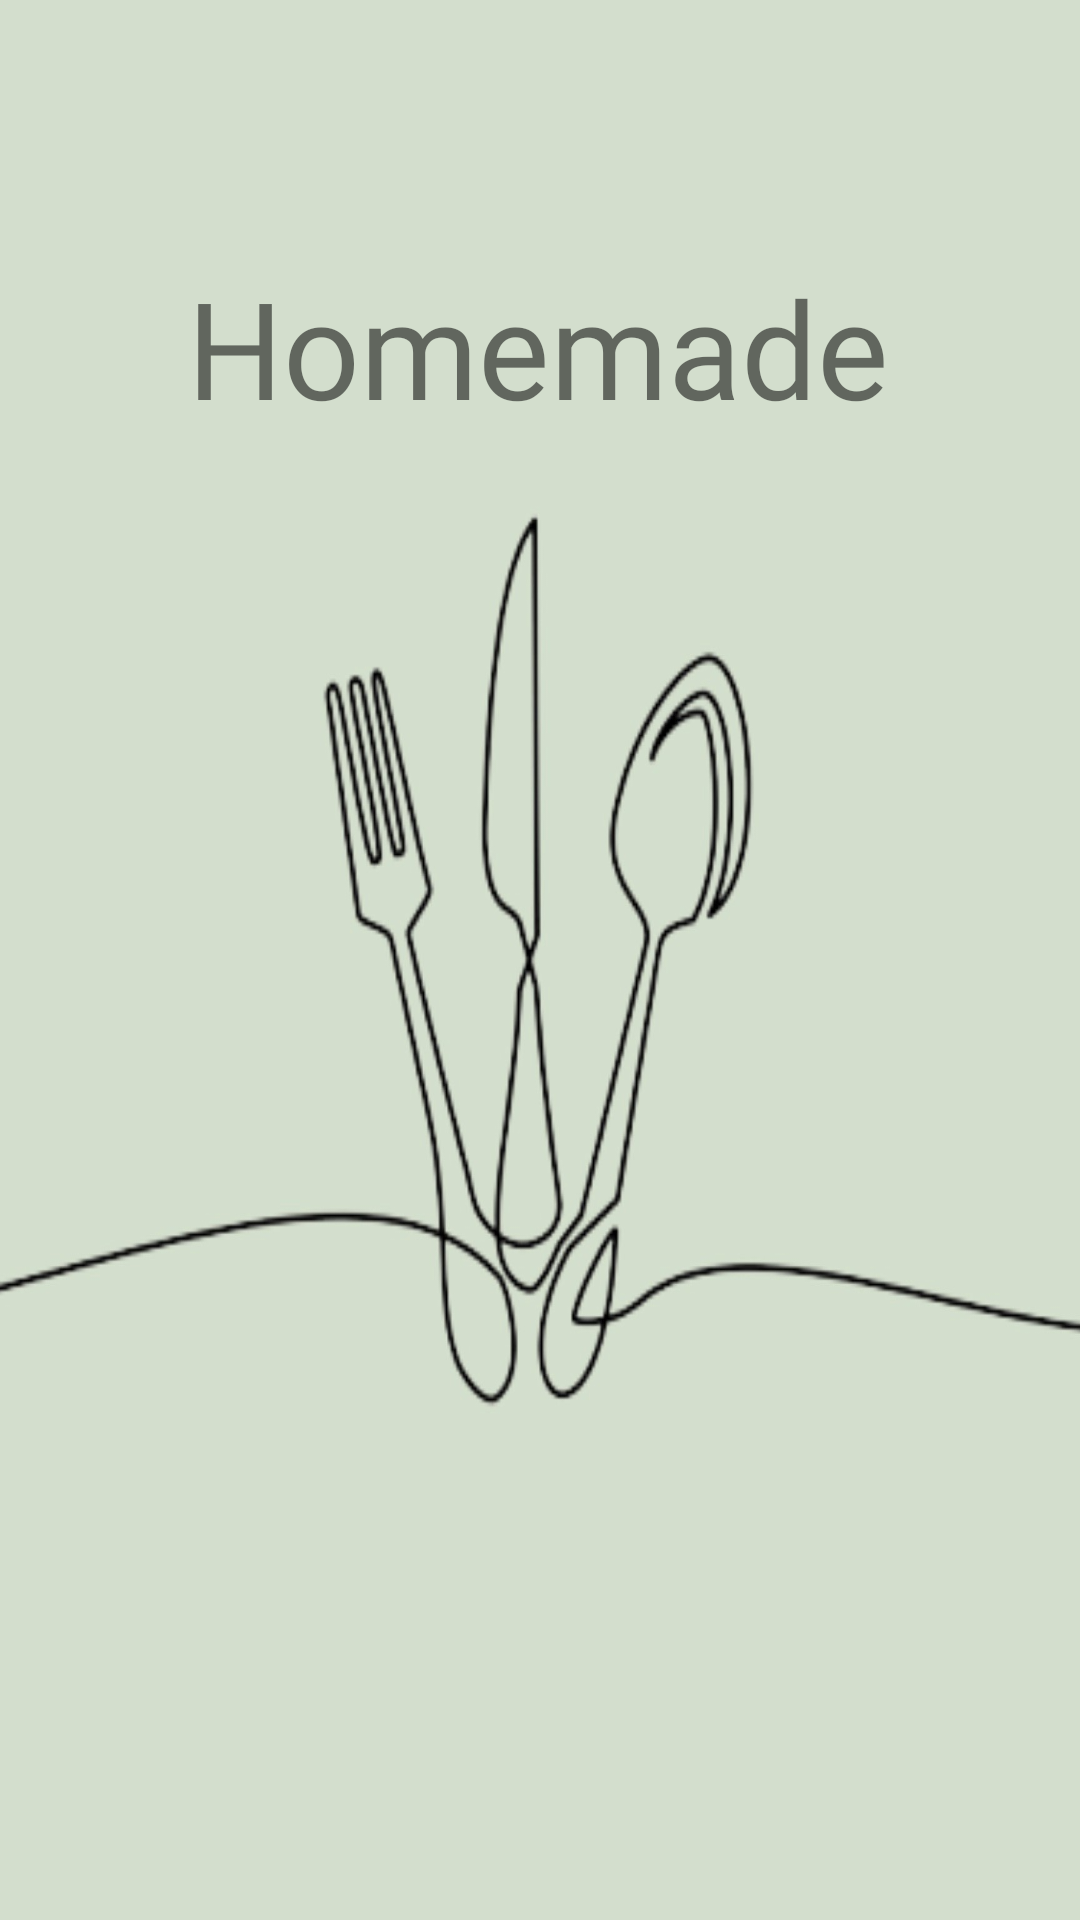

This screen was rendered from an Android layout file. Write that file and the resources it references.
<!-- AndroidManifest.xml: application theme Theme.RecipeApp -->
<!-- res/layout/welcome.xml -->
<?xml version="1.0" encoding="utf-8"?>
<LinearLayout xmlns:android="http://schemas.android.com/apk/res/android"
    xmlns:app="http://schemas.android.com/apk/res-auto"
    xmlns:tools="http://schemas.android.com/tools"
    android:layout_width="match_parent"
    android:layout_height="match_parent"
    android:background="@drawable/homemadeiconfinal"
    android:paddingTop="30dp">

    <androidx.constraintlayout.widget.ConstraintLayout
        android:layout_width="0dp"
        android:layout_height="match_parent"
        android:layout_weight="1">

        <TextView
            android:id="@+id/textView4"
            android:layout_width="wrap_content"
            android:layout_height="wrap_content"
            android:fontFamily="@font/amiko"
            android:text="Homemade"
            android:textColor="@color/secondary"
            android:textSize="45dp"
            app:layout_constraintBottom_toBottomOf="parent"
            app:layout_constraintEnd_toEndOf="parent"
            app:layout_constraintHorizontal_bias="0.496"
            app:layout_constraintStart_toStartOf="parent"
            app:layout_constraintTop_toTopOf="parent"
            app:layout_constraintVertical_bias="0.101" />

        <Button
            android:id="@+id/button"
            android:layout_width="166dp"
            android:layout_height="48dp"
            android:layout_gravity="center|center_horizontal"
            android:layout_marginStart="228dp"
            android:layout_marginTop="500dp"
            android:layout_weight="1"
            android:height="10dp"
            android:background="@android:color/white"
            android:fontFamily="sans-serif-black"
            android:includeFontPadding="false"
            android:onClick="sendSurvey"
            android:text="@string/start"
            android:textColor="@color/secondary"
            android:textColorHighlight="#00000000"
            android:textColorHint="@color/black"
            android:textColorLink="@color/black"
            app:iconPadding="15dp"
            app:iconTint="#00000000"
            app:iconTintMode="src_over"
            app:layout_constraintStart_toStartOf="parent"
            app:layout_constraintTop_toBottomOf="@+id/textView4"
            tools:ignore="UsingOnClickInXml,TextContrastCheck" />
    </androidx.constraintlayout.widget.ConstraintLayout>

</LinearLayout>
<!-- resources referenced by this layout -->
<resources>
  <color name="black">#FF000000</color>
  <!-- drawable homemadeiconfinal: jpg bitmap (drawable, 123399 bytes) -->
  <string name="start">Click to start</string>
  <style name="Theme.RecipeApp" parent="Theme.AppCompat.Light.NoActionBar">
  
          
          <item name="colorPrimary">@color/primary</item>
          <item name="colorPrimaryVariant">@color/secondary</item>
          <item name="colorOnPrimary">@color/black</item>
  
          <item name="shapeAppearanceSmallComponent">@style/ShapeAppearance.Material3.SmallComponent</item>
          <item name="shapeAppearanceMediumComponent">@style/ShapeAppearance.Material3.MediumComponent</item>
          <item name="shapeAppearanceLargeComponent">@style/ShapeAppearance.Material3.LargeComponent</item>
          
          <item name="colorSecondary">@color/tertiary</item>
          <item name="colorSecondaryVariant">@color/teal_700</item>
          <item name="colorOnSecondary">@color/black</item>
  
          
          <item name="android:statusBarColor" tools:targetApi="l">?attr/colorSecondary</item>
          
      </style>
  <color name="teal_700">#FF018786</color>
</resources>
